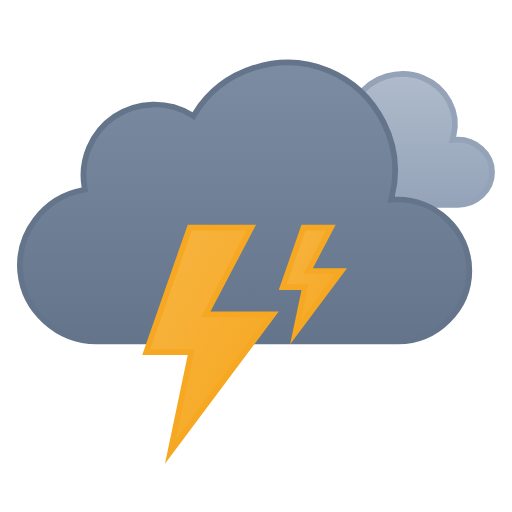
t = 0.00 s
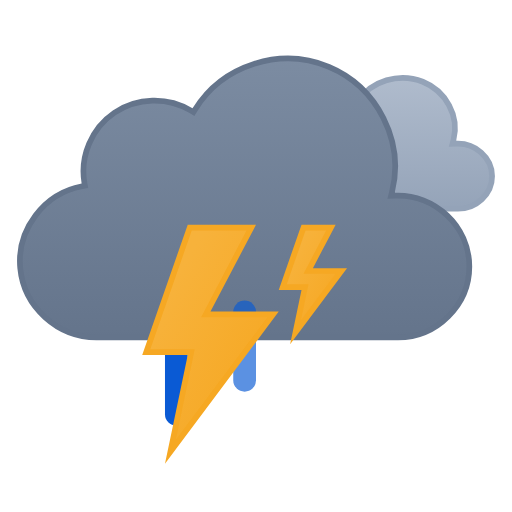
t = 0.50 s
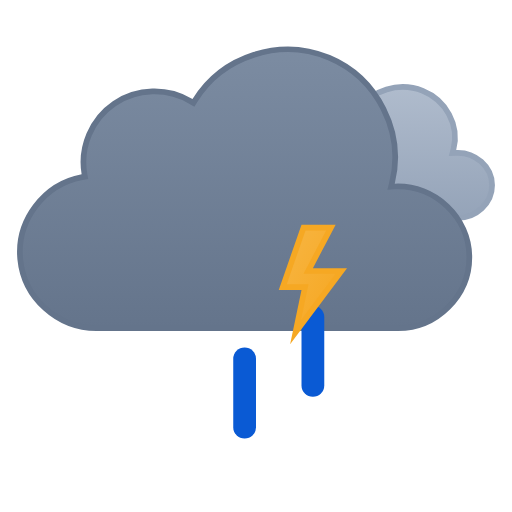
t = 1.00 s
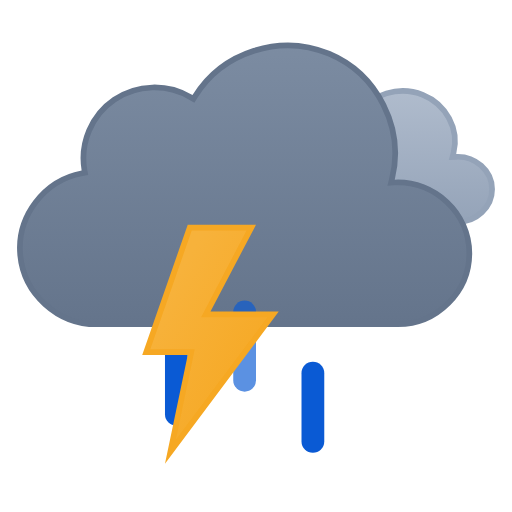
t = 1.50 s
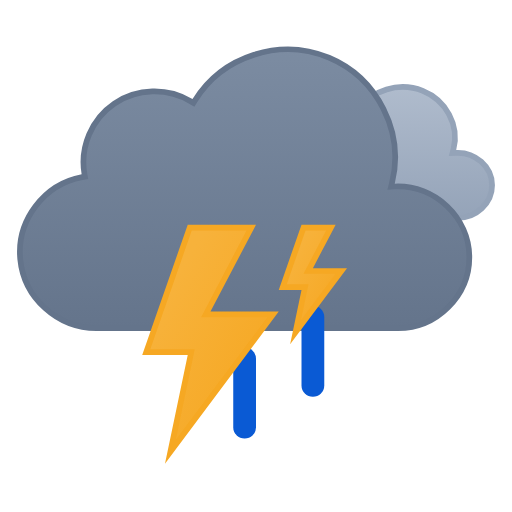
t = 2.00 s
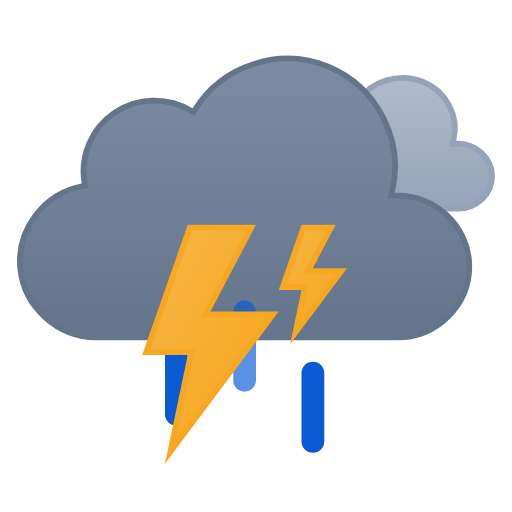
t = 2.50 s

The animated SVG that drew these frames (rendered in a browser with its animation timeline set to each time). Animation: 10 SMIL elements (animate=5,animateTransform=5); one cycle of 3.00 s, repeats indefinitely.

<svg viewBox="21 28.5 90 90" fill="none" xmlns="http://www.w3.org/2000/svg">
<g id="extreme-thunderstorms-extreme-rain" clip-path="url(#clip0_1858_21497)">
<g id="Sky">
<g id="Clouds">
<g id="Secondary Cloud">
<path id="Cloud" d="M83.8394 48.6934C86.2445 44.9584 91.2147 43.529 95.3179 45.1768C99.361 46.8006 101.814 51.1888 100.71 55.4365L100.541 56.0898L101.215 56.0615C104.496 55.924 107.5 58.4646 107.5 61.7744C107.5 64.9759 104.669 67.4999 101.489 67.5H74.9771C71.768 67.5008 68.8451 65.1182 68.5288 61.9072C68.2137 58.7068 70.6169 55.8414 73.7642 55.2705L74.2554 55.1816L74.1675 54.6904C73.7736 52.4931 74.8118 50.2493 76.6851 49.0273C78.6106 47.7713 81.1771 47.7069 83.1685 48.8564L83.5815 49.0938L83.8394 48.6934Z" fill="url(#paint0_linear_1858_21497)" stroke="#94A3B8" stroke-miterlimit="10"/>
<animateTransform attributeName="transform" type="translate" values="0 -3;0 0;0 -3" dur="3s" begin="0s" repeatCount="indefinite" calcMode="spline" keySplines=".42 0 .58 1; .42 0 .58 1"/></g>
<g id="Cloud_2">
<path id="Cloud_3" d="M55.2622 48.4746C60.1226 40.6111 70.2974 37.38 78.8149 40.9434C87.3213 44.5023 92.1379 54.0026 89.9028 62.9648L89.7417 63.6143L90.4106 63.585C97.4202 63.2791 103.5 68.9917 103.5 76.0283C103.499 82.8395 97.7716 88.4997 90.9771 88.5H37.9536C31.1273 88.5018 25.2028 83.1709 24.5591 76.3604C23.9157 69.5518 28.7368 63.2124 35.4429 61.9453L35.9263 61.8535L35.8423 61.3691C35.0255 56.6239 37.1256 51.7168 41.105 49.0127C45.0949 46.3014 50.4458 46.1537 54.5796 48.6396L55.0024 48.8945L55.2622 48.4746Z" fill="url(#paint1_linear_1858_21497)" stroke="#64748B" stroke-miterlimit="10"/>
<animateTransform attributeName="transform" type="translate" values="0 0;0 -3;0 0" dur="3s" begin="0s" repeatCount="indefinite" calcMode="spline" keySplines=".42 0 .58 1; .42 0 .58 1"/></g>
</g>
</g>
<g id="Precipitation">
<g id="Raindrops">
<path id="Raindrop 1" d="M52 83V95" stroke="#0A5AD4" stroke-width="4" stroke-linecap="round"><animateTransform attributeName="transform" type="translate" values="0 0;0 20" dur="1s" begin="0s" repeatCount="indefinite" calcMode="spline" keySplines=".42 0 1 1"/><animate attributeName="opacity" values="0;1;1;0" dur="1s" begin="0s" repeatCount="indefinite" keyTimes="0;0.15;0.85;1"/></path>
<path id="Raindrop 2" d="M64 83V95" stroke="#0A5AD4" stroke-width="4" stroke-linecap="round" opacity="0"><animateTransform attributeName="transform" type="translate" values="0 0;0 20" dur="1s" begin="0.4s" repeatCount="indefinite" calcMode="spline" keySplines=".42 0 1 1"/><animate attributeName="opacity" values="0;1;1;0" dur="1s" begin="0.4s" repeatCount="indefinite" keyTimes="0;0.15;0.85;1"/></path>
<path id="Raindrop 3" d="M76 83V95" stroke="#0A5AD4" stroke-width="4" stroke-linecap="round" opacity="0"><animateTransform attributeName="transform" type="translate" values="0 0;0 20" dur="1s" begin="0.8s" repeatCount="indefinite" calcMode="spline" keySplines=".42 0 1 1"/><animate attributeName="opacity" values="0;1;1;0" dur="1s" begin="0.8s" repeatCount="indefinite" keyTimes="0;0.15;0.85;1"/></path>
</g>
</g>
<g id="Lightning">
<path id="Lightning Bolt" d="M65.1729 68.5L57.5566 83.041L57.1729 83.7725H69.002L50.9521 107.892L54.4893 91.0117L54.6162 90.4092H46.7041L54.3555 68.5H65.1729Z" fill="url(#paint2_linear_1858_21497)" stroke="#F6A823" stroke-miterlimit="10"><animate attributeName="opacity" values="1;1;0;1;0;1;0;1;1" dur="2s" begin="0s" repeatCount="indefinite" keyTimes="0;0.25;0.33;0.42;0.5;0.57;0.63;0.67;1"/></path>
<path id="Lightning Bolt Small" d="M79.1729 68.5L75.5566 75.4043L75.1738 76.1367H81.001L72.9521 86.8916L74.4893 79.5576L74.6162 78.9551H70.7041L74.3555 68.5H79.1729Z" fill="url(#paint3_linear_1858_21497)" stroke="#F6A823" stroke-miterlimit="10"><animate attributeName="opacity" values="1;1;0;1;0;1;0;1;1" dur="2s" begin="0.5s" repeatCount="indefinite" keyTimes="0;0.25;0.33;0.42;0.5;0.57;0.63;0.67;1"/></path>
</g>
</g>
<defs>
<linearGradient id="paint0_linear_1858_21497" x1="88.0003" y1="44" x2="88.0003" y2="68" gradientUnits="userSpaceOnUse">
<stop stop-color="#B0BCCD"/>
<stop offset="1" stop-color="#94A3B8"/>
</linearGradient>
<linearGradient id="paint1_linear_1858_21497" x1="64.0007" y1="39" x2="64.0007" y2="89" gradientUnits="userSpaceOnUse">
<stop stop-color="#7C8CA2"/>
<stop offset="1" stop-color="#64748B"/>
</linearGradient>
<linearGradient id="paint2_linear_1858_21497" x1="58.528" y1="66.0377" x2="78.4144" y2="77.4572" gradientUnits="userSpaceOnUse">
<stop stop-color="#F7B23B"/>
<stop offset="1" stop-color="#F6A823"/>
</linearGradient>
<linearGradient id="paint3_linear_1858_21497" x1="76.264" y1="67.0188" x2="86.2072" y2="72.7286" gradientUnits="userSpaceOnUse">
<stop stop-color="#F7B23B"/>
<stop offset="1" stop-color="#F6A823"/>
</linearGradient>
<clipPath id="clip0_1858_21497">
<rect width="128" height="128" fill="white"/>
</clipPath>
</defs>
</svg>
